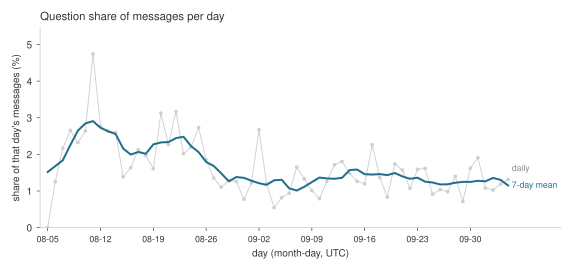

The table this chart was drawn from, first rows:
date, messages, share_pct, mean_7d_pct
2026-08-05, 26, 0.0, 1.518
2026-08-06, 1120, 1.25, 1.678
2026-08-07, 970, 2.165, 1.839
2026-08-08, 866, 2.656, 2.253
2026-08-09, 991, 2.321, 2.648
2026-08-10, 1136, 2.641, 2.846
2026-08-11, 1076, 4.74, 2.908
2026-08-12, 1014, 2.761, 2.727
2026-08-13, 1061, 2.639, 2.629
2026-08-14, 1000, 2.6, 2.556
2026-08-15, 937, 1.387, 2.16
2026-08-16, 794, 1.637, 1.995
2026-08-17, 799, 2.128, 2.065
2026-08-18, 761, 1.971, 2.017
2026-08-19, 747, 1.606, 2.272
2026-08-20, 704, 3.125, 2.326
2026-08-21, 838, 2.267, 2.336
2026-08-22, 2398, 3.169, 2.445
2026-08-23, 2179, 2.019, 2.48
2026-08-24, 2776, 2.197, 2.227
2026-08-25, 2709, 2.732, 2.061
2026-08-26, 2432, 1.85, 1.792
2026-08-27, 2291, 1.353, 1.683
2026-08-28, 2173, 1.104, 1.48
2026-08-29, 2098, 1.287, 1.264
2026-08-30, 2063, 1.26, 1.381
2026-08-31, 1933, 0.776, 1.359
2026-09-01, 1890, 1.217, 1.28
2026-09-02, 2022, 2.671, 1.213
2026-09-03, 1915, 1.201, 1.167
2026-09-04, 1830, 0.546, 1.292
2026-09-05, 1831, 0.819, 1.308
2026-09-06, 1914, 0.94, 1.071
2026-09-07, 2123, 1.649, 1.012
2026-09-08, 2178, 1.331, 1.115
2026-09-09, 2079, 1.01, 1.243
2026-09-10, 2274, 0.792, 1.367
2026-09-11, 2219, 1.262, 1.343
2026-09-12, 2269, 1.719, 1.334
2026-09-13, 2104, 1.806, 1.36
2026-09-14, 2089, 1.484, 1.571
2026-09-15, 2055, 1.265, 1.586
2026-09-16, 2008, 1.195, 1.459
2026-09-17, 1944, 2.263, 1.449
2026-09-18, 1826, 1.369, 1.461
2026-09-19, 1805, 0.831, 1.434
2026-09-20, 1787, 1.735, 1.491
2026-09-21, 1785, 1.569, 1.398
2026-09-22, 1671, 1.077, 1.333
2026-09-23, 1759, 1.592, 1.363
2026-09-24, 1794, 1.616, 1.255
2026-09-25, 1646, 0.911, 1.231
2026-09-26, 1635, 1.04, 1.179
2026-09-27, 1631, 0.981, 1.183
2026-09-28, 1573, 1.399, 1.225
2026-09-29, 1820, 0.714, 1.249
2026-09-30, 1541, 1.622, 1.248
2026-10-01, 1519, 1.909, 1.278
2026-10-02, 1480, 1.081, 1.265
2026-10-03, 1363, 1.027, 1.357
... 2 more rows
